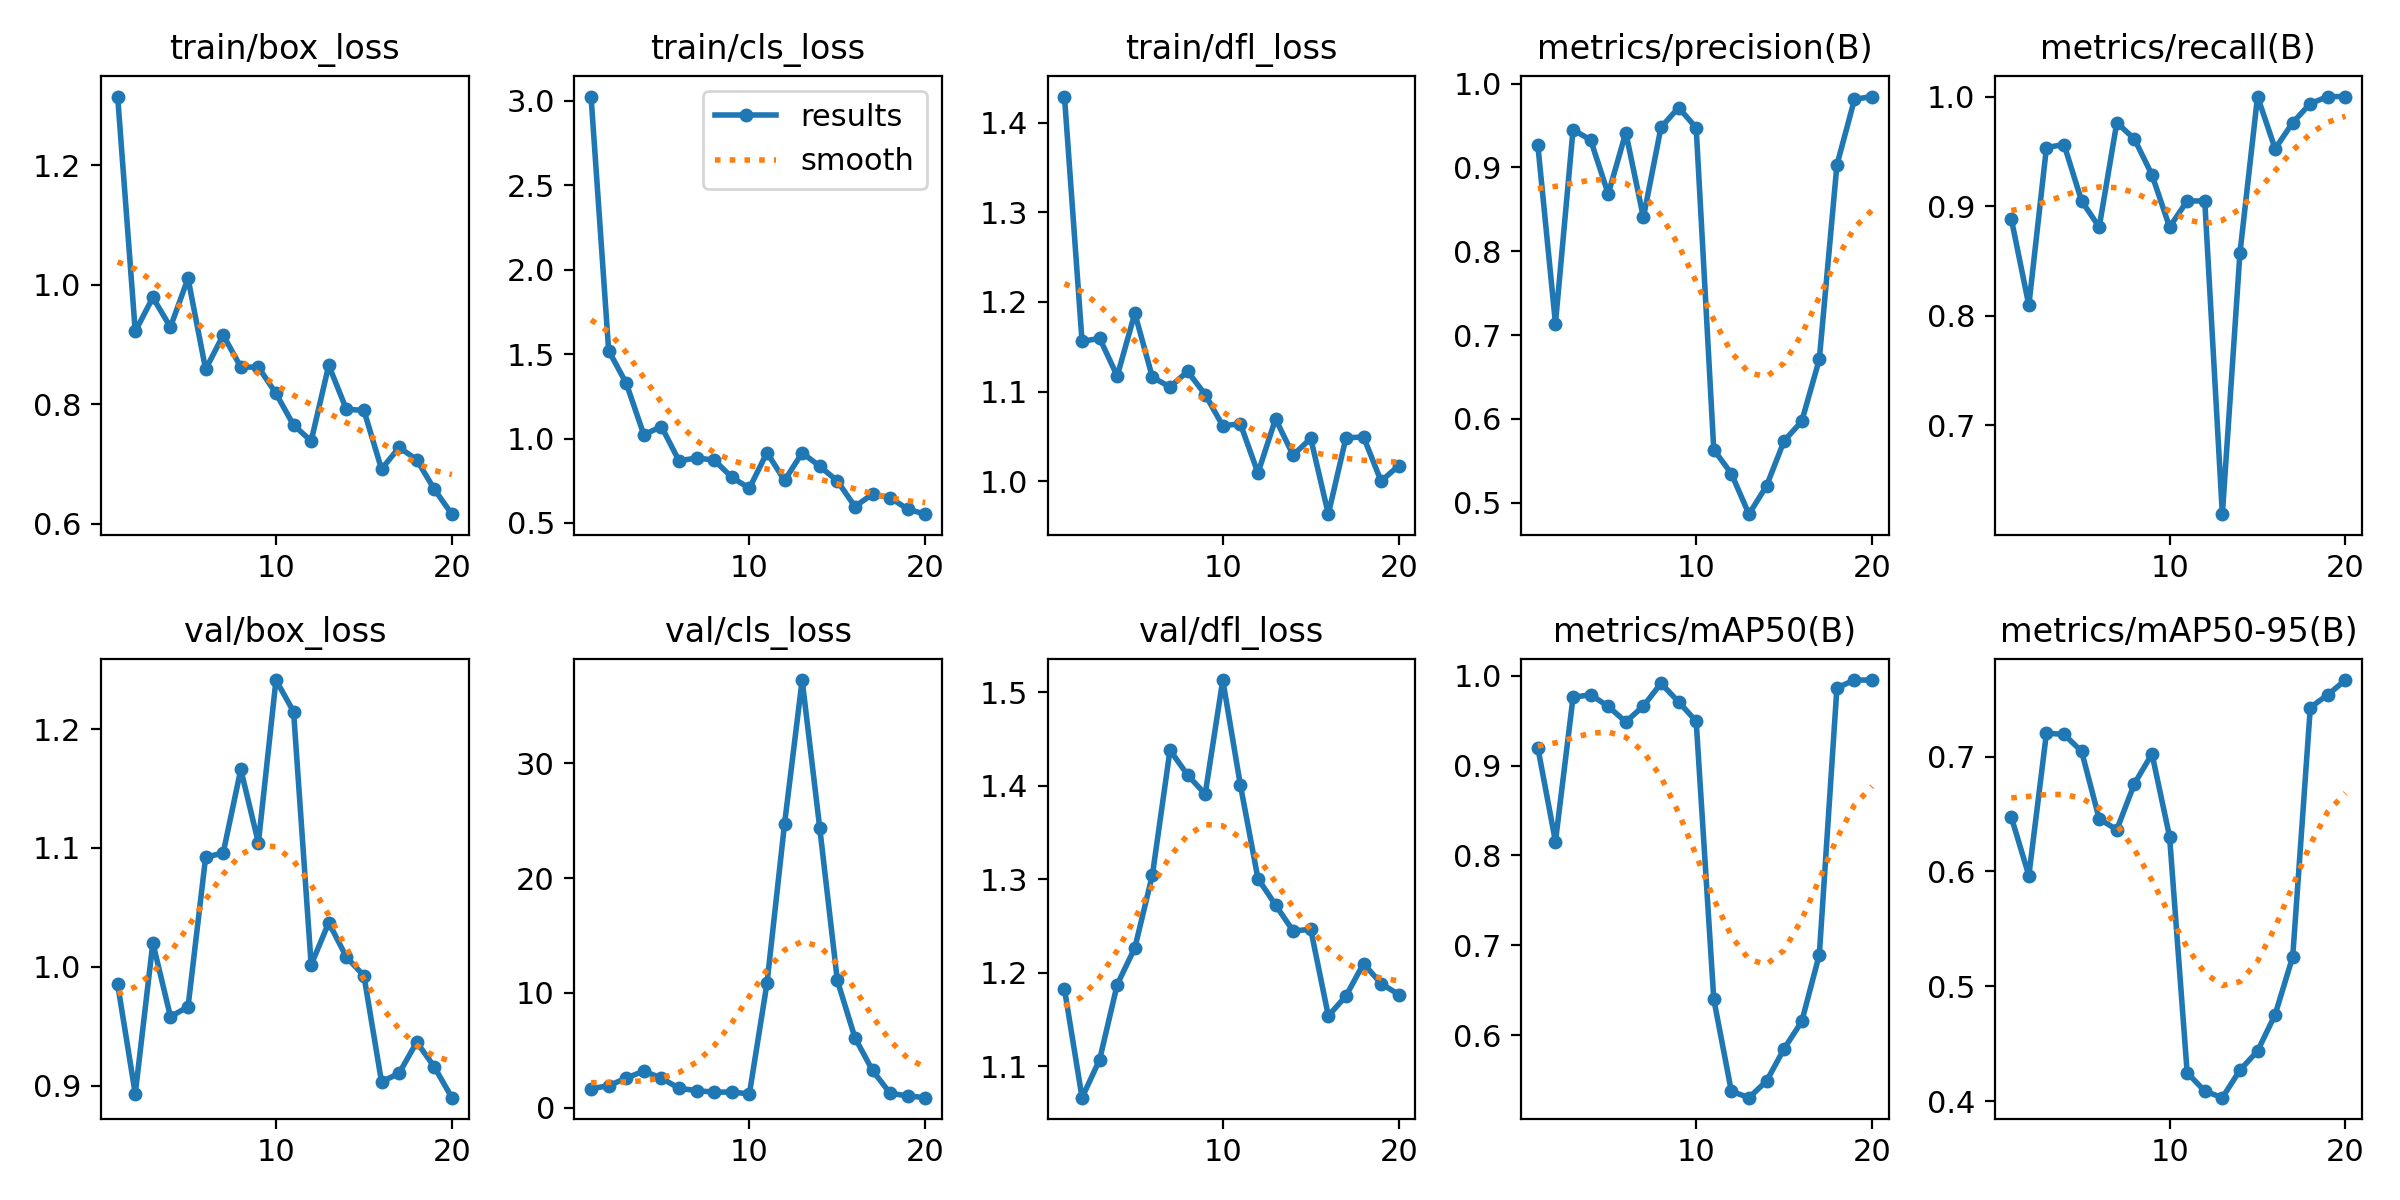

The table this chart was drawn from, first rows:
epoch, train/box_loss, train/cls_loss, train/dfl_loss, metrics/precision(B), metrics/recall(B), metrics/mAP50(B), metrics/mAP50-95(B), val/box_loss, val/cls_loss, val/dfl_loss, lr/pg0, lr/pg1, lr/pg2
1, 1.315, 3.026, 1.429, 0.9264, 0.8887, 0.9198, 0.6475, 0.9853, 1.653, 1.183, 5.001e-05, 5.001e-05, 5.001e-05
2, 0.922, 1.521, 1.156, 0.7138, 0.8095, 0.8155, 0.5964, 0.8931, 1.913, 1.066, 0.0001109, 0.0001109, 0.0001109
3, 0.9789, 1.327, 1.159, 0.945, 0.9535, 0.9758, 0.7204, 1.02, 2.576, 1.107, 0.0001652, 0.0001652, 0.0001652
4, 0.9293, 1.022, 1.117, 0.9329, 0.9562, 0.9788, 0.7193, 0.958, 3.189, 1.187, 0.0002129, 0.0002129, 0.0002129
5, 1.011, 1.071, 1.187, 0.8683, 0.9048, 0.9657, 0.7045, 0.9662, 2.572, 1.227, 0.000254, 0.000254, 0.000254
6, 0.8587, 0.8679, 1.116, 0.9416, 0.881, 0.9485, 0.6458, 1.092, 1.692, 1.305, 0.0002885, 0.0002885, 0.0002885
7, 0.9159, 0.8845, 1.105, 0.8405, 0.9762, 0.9662, 0.6364, 1.096, 1.486, 1.438, 0.0003164, 0.0003164, 0.0003164
8, 0.8624, 0.8725, 1.122, 0.9479, 0.9613, 0.9913, 0.6764, 1.166, 1.351, 1.412, 0.0003377, 0.0003377, 0.0003377
9, 0.8623, 0.7704, 1.097, 0.9715, 0.9286, 0.9708, 0.7024, 1.104, 1.364, 1.391, 0.0003524, 0.0003524, 0.0003524
10, 0.8182, 0.7053, 1.062, 0.9474, 0.881, 0.9492, 0.6303, 1.241, 1.198, 1.513, 0.0003605, 0.0003605, 0.0003605
11, 0.7653, 0.9164, 1.064, 0.5632, 0.9048, 0.6404, 0.4248, 1.215, 10.83, 1.401, 0.000362, 0.000362, 0.000362
12, 0.7387, 0.7517, 1.009, 0.5345, 0.9048, 0.538, 0.4088, 1.002, 24.74, 1.301, 0.0003569, 0.0003569, 0.0003569
13, 0.8654, 0.9151, 1.069, 0.4862, 0.619, 0.5308, 0.4031, 1.037, 37.27, 1.272, 0.0003452, 0.0003452, 0.0003452
14, 0.7918, 0.8361, 1.029, 0.52, 0.8571, 0.5493, 0.427, 1.008, 24.38, 1.245, 0.0003269, 0.0003269, 0.0003269
15, 0.7898, 0.7486, 1.048, 0.5737, 1, 0.5853, 0.4436, 0.9924, 11.09, 1.246, 0.0003019, 0.0003019, 0.0003019
16, 0.6916, 0.597, 0.9632, 0.5969, 0.9524, 0.6155, 0.4754, 0.9031, 6.1, 1.154, 0.0002704, 0.0002704, 0.0002704
17, 0.7279, 0.6707, 1.048, 0.671, 0.9762, 0.6898, 0.5258, 0.9104, 3.242, 1.175, 0.0002323, 0.0002323, 0.0002323
18, 0.7074, 0.6498, 1.049, 0.903, 0.9936, 0.9863, 0.7427, 0.9366, 1.254, 1.21, 0.0001876, 0.0001876, 0.0001876
19, 0.6578, 0.5814, 1, 0.9814, 1, 0.995, 0.7539, 0.9158, 1.027, 1.188, 0.0001363, 0.0001363, 0.0001363
20, 0.6162, 0.5518, 1.017, 0.9847, 1, 0.995, 0.7666, 0.8898, 0.8711, 1.177, 7.8357e-05, 7.8357e-05, 7.8357e-05
